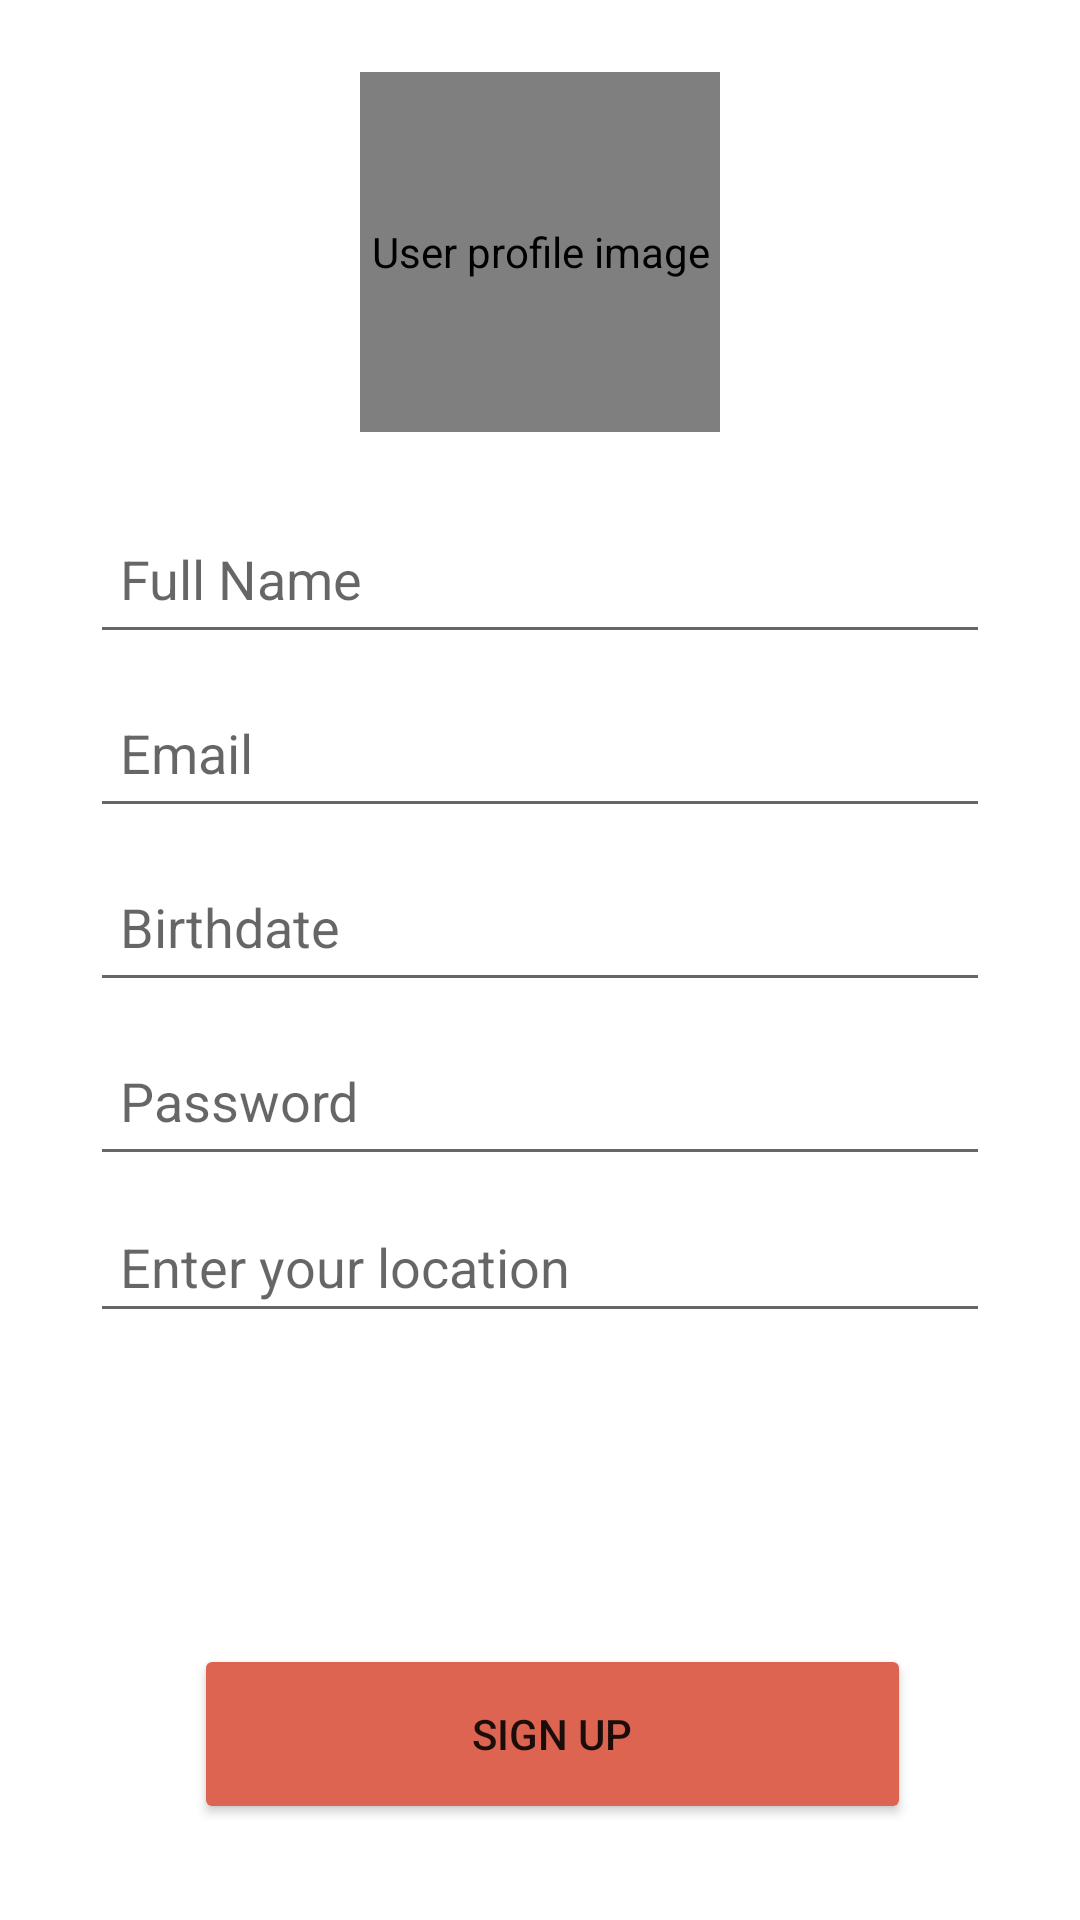

Here is an Android app screen rendered from its layout file. Give the layout XML and the strings, colors and styles it references.
<!-- AndroidManifest.xml: application theme Theme.RestaurantProject -->
<!-- res/layout/activity_sign_up.xml -->
<?xml version="1.0" encoding="utf-8"?>
<androidx.constraintlayout.widget.ConstraintLayout xmlns:android="http://schemas.android.com/apk/res/android"
    xmlns:app="http://schemas.android.com/apk/res-auto"
    xmlns:tools="http://schemas.android.com/tools"
    android:layout_width="match_parent"
    android:layout_height="match_parent"
    app:circularflow_radiusInDP="50dp"
    tools:context=".views.SignUpActivity">


    <EditText
        android:id="@+id/txt_email_signup"
        android:layout_width="300dp"
        android:layout_height="50dp"
        android:layout_marginTop="8dp"
        android:hint="Email"
        android:inputType="textEmailAddress"
        android:padding="10dp"
        app:layout_constraintEnd_toEndOf="@+id/txt_fullname_signup"
        app:layout_constraintHorizontal_bias="0.504"
        app:layout_constraintStart_toStartOf="@+id/txt_fullname_signup"
        app:layout_constraintTop_toBottomOf="@+id/txt_fullname_signup" />

    <EditText
        android:id="@+id/txt_fullname_signup"
        android:layout_width="300dp"
        android:layout_height="50dp"
        android:layout_marginTop="24dp"
        android:hint="Full Name"
        android:inputType="textPersonName"
        android:padding="10dp"
        app:layout_constraintEnd_toEndOf="parent"
        app:layout_constraintStart_toStartOf="parent"
        app:layout_constraintTop_toBottomOf="@+id/imageSignup" />

    <EditText
        android:id="@+id/txt_birthdate_signup"
        android:layout_width="300dp"
        android:layout_height="50dp"
        android:layout_marginTop="8dp"
        android:hint="Birthdate"
        android:inputType="date"
        android:padding="10dp"
        app:layout_constraintEnd_toEndOf="@+id/txt_email_signup"
        app:layout_constraintHorizontal_bias="0.492"
        app:layout_constraintStart_toStartOf="@+id/txt_email_signup"
        app:layout_constraintTop_toBottomOf="@+id/txt_email_signup" />

    <EditText
        android:id="@+id/txt_password_signup"
        android:layout_width="300dp"
        android:layout_height="50dp"
        android:layout_marginTop="8dp"
        android:hint="Password"
        android:inputType="textPassword"
        android:padding="10dp"
        app:layout_constraintEnd_toEndOf="@+id/txt_birthdate_signup"
        app:layout_constraintHorizontal_bias="0.0"
        app:layout_constraintStart_toStartOf="@+id/txt_birthdate_signup"
        app:layout_constraintTop_toBottomOf="@+id/txt_birthdate_signup" />


    <LinearLayout
        android:id="@+id/txt_location_parent_edit_profile"
        android:layout_marginTop="8dp"
        android:layout_width="0dp"
        android:layout_height="wrap_content"
        app:layout_constraintEnd_toEndOf="@+id/txt_password_signup"
        app:layout_constraintStart_toStartOf="@+id/txt_password_signup"
        app:layout_constraintTop_toBottomOf="@+id/txt_password_signup"
        android:orientation="vertical">

        <EditText
            android:id="@+id/txt_location_signup"
            android:layout_width="match_parent"
            android:layout_height="wrap_content"
            android:hint="Enter your location"
            android:inputType="text"
            android:padding="10dp"
            />

        <ProgressBar
            android:id="@+id/pB_signup"
            style="@style/Widget.AppCompat.ProgressBar.Horizontal"
            android:indeterminate="true"
            android:visibility="invisible"
            android:layout_width="match_parent"
            android:layout_height="wrap_content"
            android:layout_weight="1" />
    </LinearLayout>

    <Button
        android:id="@+id/btn_signup"
        android:layout_width="239dp"
        android:layout_height="60dp"
        android:layout_marginBottom="32dp"
        android:backgroundTint="#DC6450"
        android:text="SIGN UP"
        app:layout_constraintBottom_toBottomOf="parent"
        app:layout_constraintEnd_toEndOf="parent"
        app:layout_constraintHorizontal_bias="0.534"
        app:layout_constraintStart_toStartOf="parent" />

    <de.hdodenhof.circleimageview.CircleImageView
        android:id="@+id/imageSignup"
        android:layout_width="120dp"
        android:layout_height="120dp"
        android:layout_marginTop="24dp"
        android:clickable="true"
        android:contentDescription="User profile image"
        android:focusable="true"
        android:scaleType="centerCrop"
        android:src="@drawable/user"
        app:civ_border_color="#A2A4A6"
        app:civ_border_overlay="true"
        app:civ_border_width="1dp"
        app:layout_constraintEnd_toEndOf="parent"
        app:layout_constraintStart_toStartOf="parent"
        app:layout_constraintTop_toTopOf="parent" />

</androidx.constraintlayout.widget.ConstraintLayout>
<!-- resources referenced by this layout -->
<resources>
  <style name="Theme.RestaurantProject" parent="Theme.MaterialComponents.DayNight.DarkActionBar">
          
          <item name="colorPrimary">#DC6450</item>
          <item name="colorPrimaryVariant">@color/black</item>
          <item name="colorOnPrimary">@color/white</item>
          
          <item name="colorSecondary">@color/teal_200</item>
          <item name="colorSecondaryVariant">@color/teal_700</item>
          <item name="colorOnSecondary">@color/black</item>
          
          <item name="android:statusBarColor" tools:targetApi="l">?attr/colorPrimaryVariant</item>
          
      </style>
  <!-- not gathered from this repository: default colours our renderer supplied (Android Studio template values) -->
  <color name="teal_200">#FF03DAC5</color>
  <color name="teal_700">#FF018786</color>
  <color name="black">#FF000000</color>
  <color name="white">#FFFFFFFF</color>
</resources>
